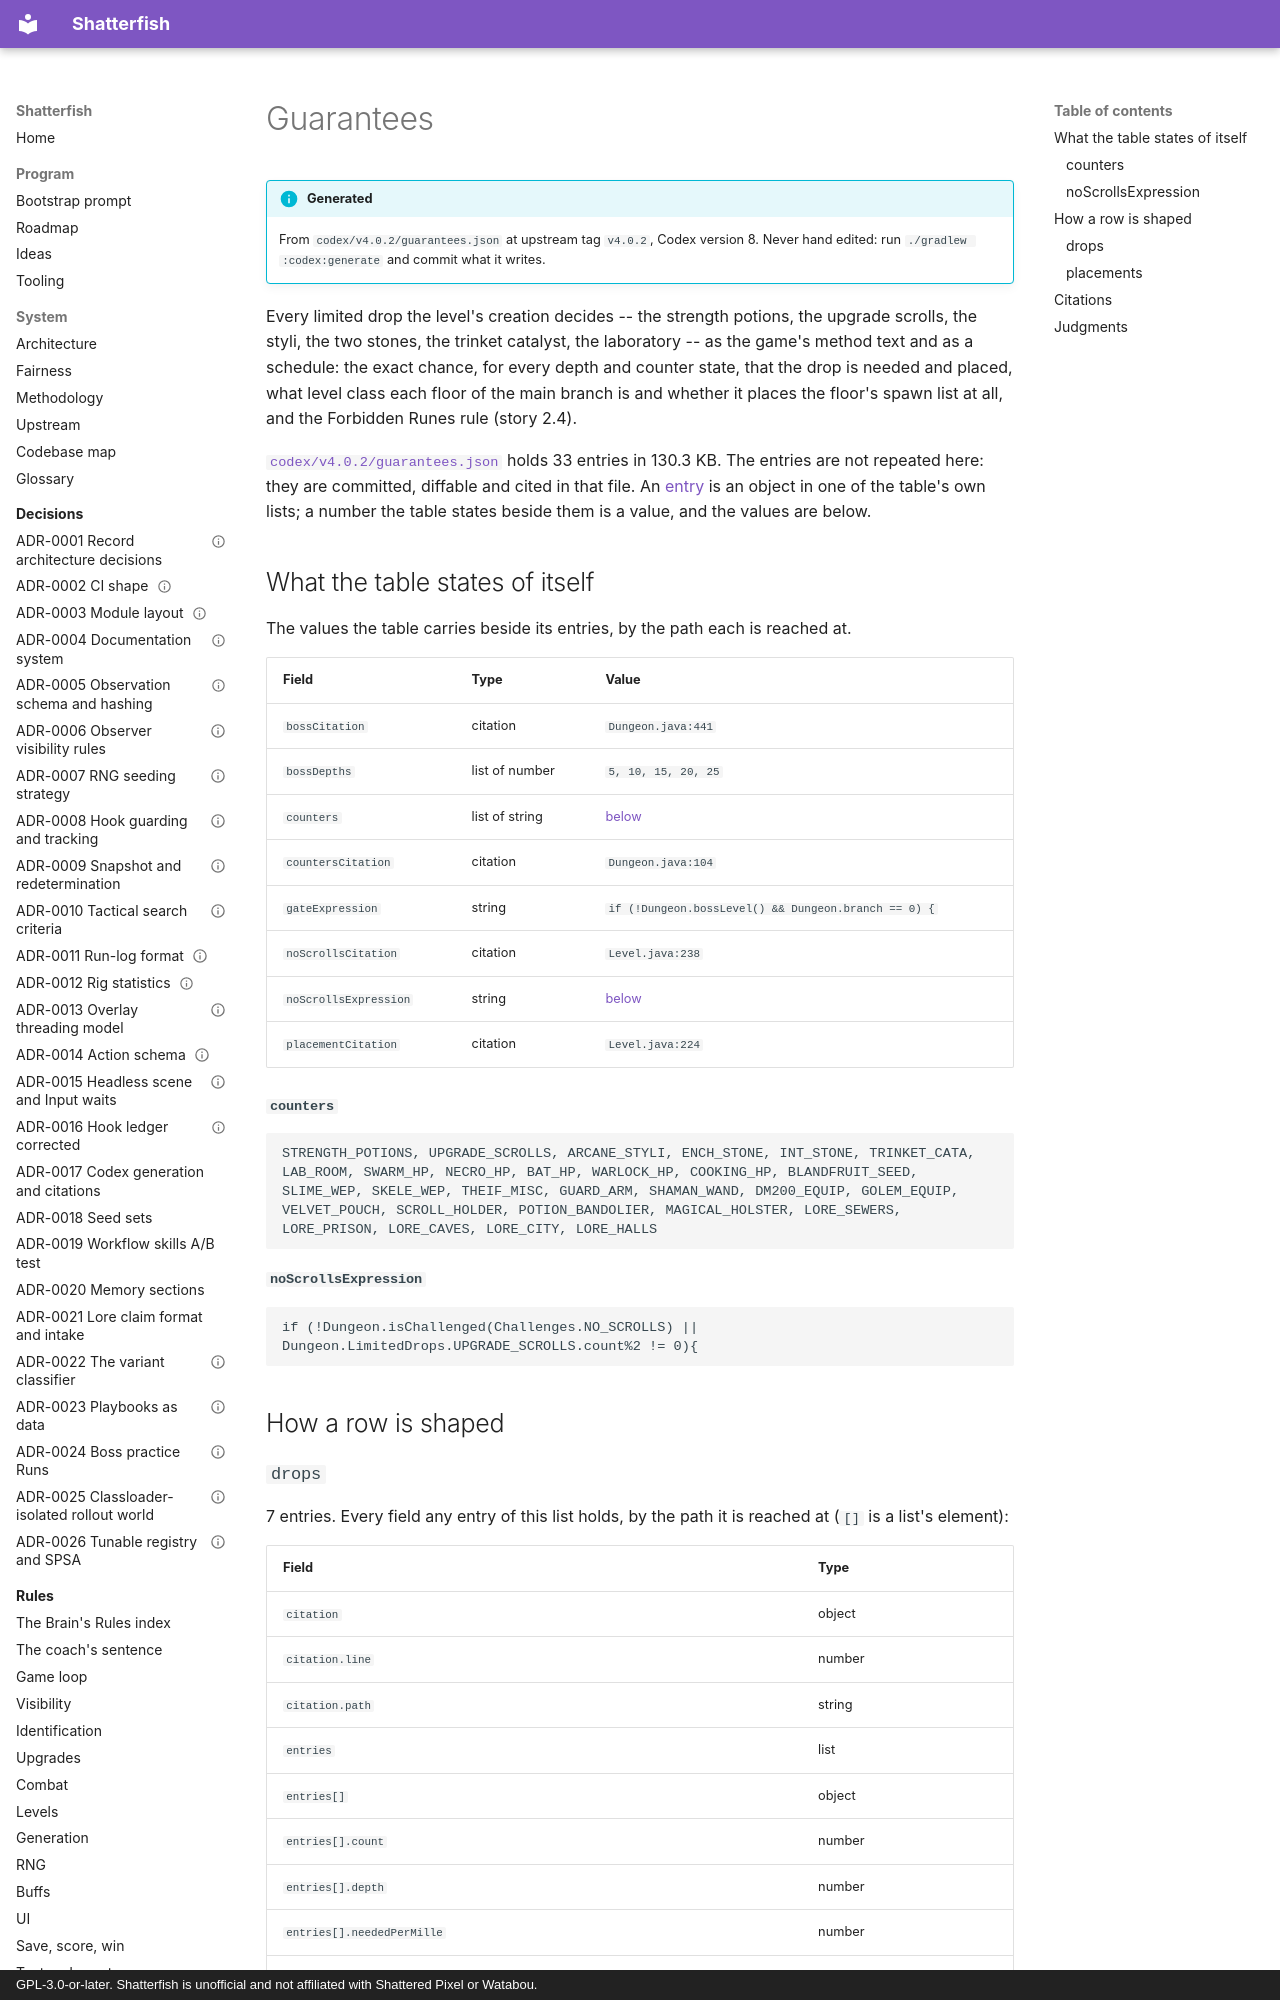

repository: watchthelight/shatterfish · page: codex/guarantees/index.html · generator: mkdocs · copyright: GPL-3.0-or-later. Shatterfish is unofficial and not affiliated with Shattered Pixel or Watabou.

# Guarantees

!!! info "Generated"

    From `codex/v4.0.2/guarantees.json` at upstream tag `v4.0.2`, Codex version 8.
    Never hand edited: run `./gradlew :codex:generate` and commit what it writes.

Every limited drop the level's creation decides -- the strength potions, the upgrade scrolls,
the styli, the two stones, the trinket catalyst, the laboratory -- as the game's method text and
as a schedule: the exact chance, for every depth and counter state, that the drop is needed and
placed, what level class each floor of the main branch is and whether it places the floor's
spawn list at all, and the Forbidden Runes rule (story 2.4).

[`codex/v4.0.2/guarantees.json`](https://github.com/watchthelight/shatterfish/blob/main/codex/v4.0.2/guarantees.json) holds 33 entries in 130.3 KB. The entries are not repeated here: they are committed, diffable and cited in that file.
An [entry](index.md#the-tables) is an object in one of the table's own lists; a number the
table states beside them is a value, and the values are below.
